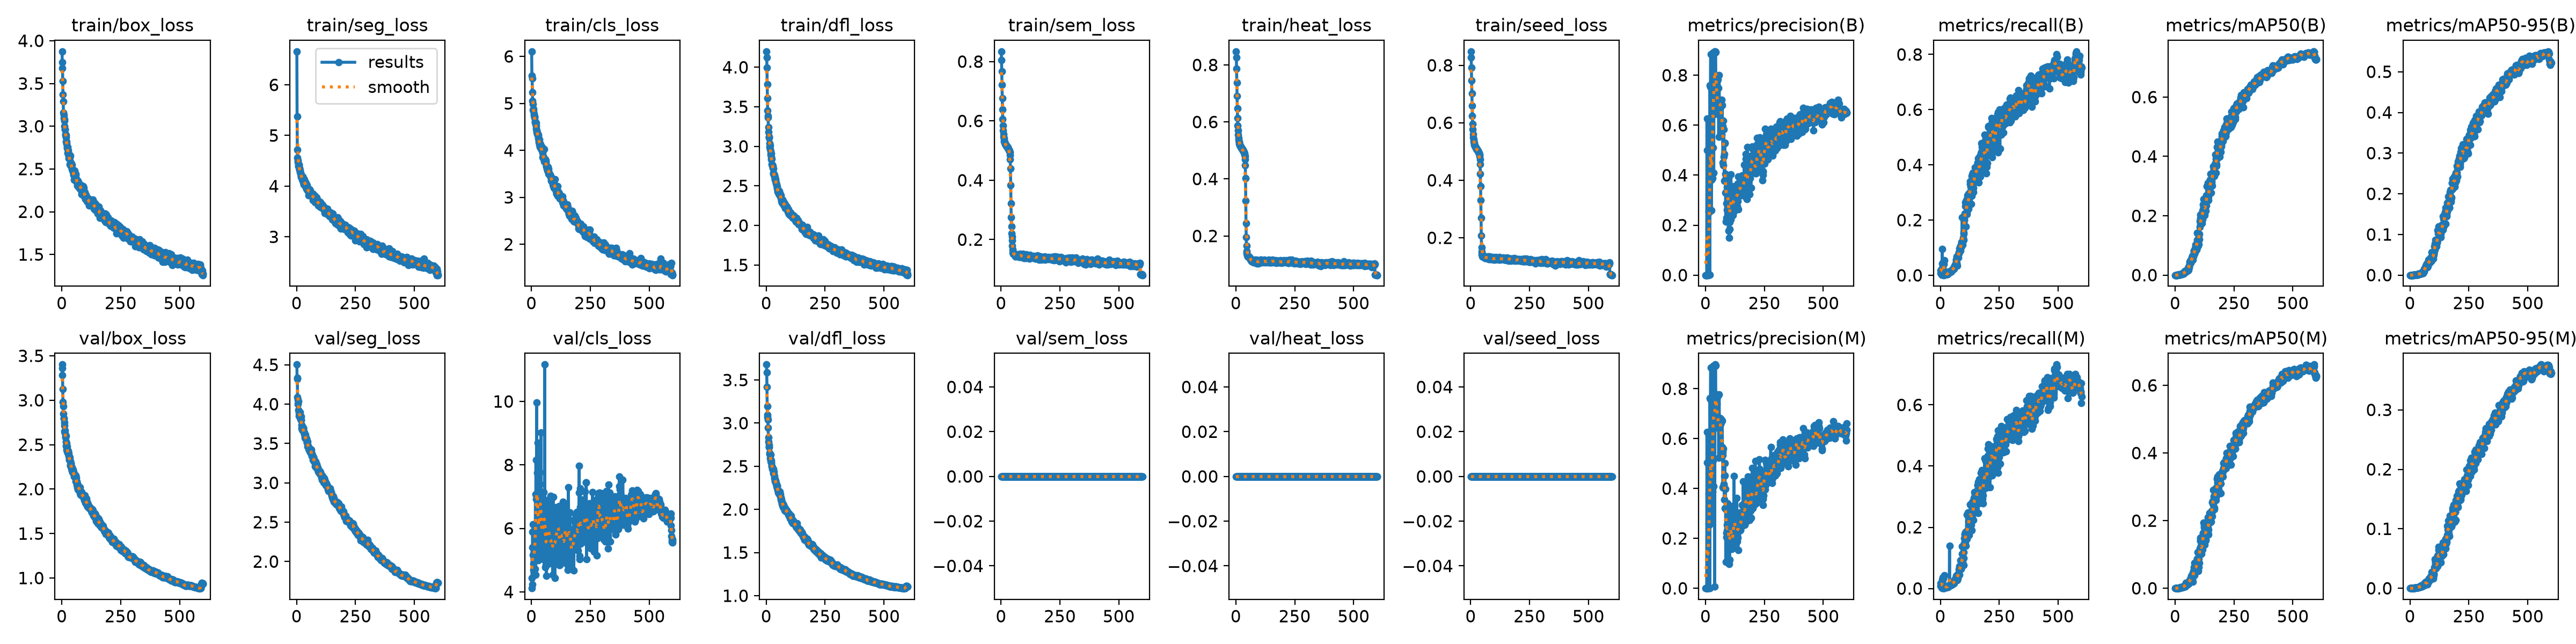

The data file committed next to this chart (first rows):
epoch, time, train/box_loss, train/seg_loss, train/cls_loss, train/dfl_loss, train/sem_loss, train/heat_loss, train/seed_loss, metrics/precision(B), metrics/recall(B), metrics/mAP50(B), metrics/mAP50-95(B), metrics/precision(M), metrics/recall(M), metrics/mAP50(M), metrics/mAP50-95(M), val/box_loss, val/seg_loss, val/cls_loss, val/dfl_loss, val/sem_loss, val/heat_loss, val/seed_loss
1, 34.76, 3.875, 6.66, 6.106, 4.2, 0.8342, 0.8475, 0.8482, 3e-05, 0.00779, 0, 0, 0.00016, 0.00767, 1e-05, 0, 3.401, 4.502, 4.114, 3.679, 0, 0, 0
2, 65.37, 3.749, 5.379, 5.588, 4.126, 0.8057, 0.826, 0.8266, 0.00016, 0.01805, 7e-05, 1e-05, 0.00015, 0.01694, 2e-05, 0, 3.364, 4.337, 4.44, 3.589, 0, 0, 0
3, 95.1, 3.681, 4.723, 5.538, 3.997, 0.7672, 0.7866, 0.7914, 0.00015, 0.01446, 3e-05, 0, 0.00015, 0.01078, 2e-05, 0, 3.282, 4.323, 5.406, 3.423, 0, 0, 0
4, 124.7, 3.532, 4.564, 5.23, 3.787, 0.7214, 0.7386, 0.7475, 0.00026, 0.01914, 3e-05, 1e-05, 0.00014, 0.00759, 1e-05, 0, 3.124, 4.086, 4.24, 3.199, 0, 0, 0
5, 154.6, 3.373, 4.511, 5.058, 3.607, 0.6765, 0.6902, 0.7019, 0.00015, 0.02429, 5e-05, 1e-05, 0.00012, 0.01921, 3e-05, 1e-05, 2.981, 4.054, 5.9, 3.098, 0, 0, 0
6, 184.4, 3.291, 4.471, 4.985, 3.45, 0.6377, 0.6481, 0.66, 0.6258, 0.00237, 0.00014, 2e-05, 0.6257, 0.00194, 0.00012, 2e-05, 2.931, 4.002, 5.17, 3.074, 0, 0, 0
7, 214.9, 3.16, 4.412, 4.854, 3.385, 0.6068, 0.6139, 0.6244, 0.5006, 0.00119, 0.0001, 2e-05, 0.5033, 0.00065, 0.00068, 0.00014, 2.846, 4.035, 6.135, 3.041, 0, 0, 0
8, 244.6, 3.132, 4.395, 4.884, 3.364, 0.5834, 0.5878, 0.5967, 0.00058, 0.09514, 0.00018, 4e-05, 0.00031, 0.02182, 0.00015, 2e-05, 2.8, 3.923, 4.902, 2.946, 0, 0, 0
9, 274.8, 3.093, 4.417, 4.84, 3.241, 0.568, 0.5695, 0.5766, 0.00041, 0.04315, 0.0008, 0.00016, 0.00031, 0.02891, 0.00071, 9e-05, 2.793, 3.894, 4.694, 2.834, 0, 0, 0
10, 304.9, 3.081, 4.427, 4.78, 3.184, 0.5554, 0.5553, 0.5611, 0.00108, 0.04241, 0.00093, 0.00014, 0.00055, 0.03537, 0.00043, 8e-05, 2.753, 3.851, 5.103, 2.786, 0, 0, 0
11, 334.7, 3.065, 4.363, 4.748, 3.117, 0.5458, 0.5444, 0.5491, 0.0002, 0.03357, 0.00045, 6e-05, 0.00017, 0.02871, 0.00012, 2e-05, 2.713, 3.899, 5.064, 2.749, 0, 0, 0
12, 364.7, 3, 4.326, 4.724, 3.118, 0.5401, 0.5373, 0.5415, 0.00134, 0.04517, 0.00034, 7e-05, 0.00068, 0.03219, 0.00032, 6e-05, 2.65, 3.863, 5.334, 2.722, 0, 0, 0
13, 394.3, 2.967, 4.328, 4.704, 3.109, 0.5346, 0.5315, 0.5352, 0.00074, 0.04901, 0.0005, 0.0001, 0.3791, 0.00086, 0.00082, 0.00023, 2.662, 3.845, 5.276, 2.721, 0, 0, 0
14, 424.6, 2.966, 4.273, 4.726, 3.037, 0.5308, 0.5268, 0.53, 0.2552, 0.00076, 0.00058, 0.00021, 0.2595, 0.00086, 0.00051, 0.00022, 2.632, 3.895, 5.436, 2.656, 0, 0, 0
15, 454.7, 2.906, 4.318, 4.597, 2.993, 0.528, 0.5236, 0.5265, 0.00107, 0.04096, 0.00088, 0.00025, 0.2546, 0.00372, 0.00088, 0.00027, 2.582, 3.83, 5.021, 2.64, 0, 0, 0
16, 484.5, 2.895, 4.265, 4.623, 3.015, 0.5263, 0.5208, 0.5237, 0.2535, 0.00173, 0.00076, 0.00022, 0.2557, 0.00097, 0.00074, 0.00023, 2.594, 3.835, 4.728, 2.637, 0, 0, 0
17, 514.8, 2.894, 4.258, 4.568, 2.965, 0.5234, 0.5183, 0.5208, 0.3793, 0.0054, 0.00163, 0.00043, 0.3909, 0.00356, 0.00163, 0.00047, 2.535, 3.807, 7.082, 2.591, 0, 0, 0
18, 545, 2.82, 4.2, 4.567, 2.893, 0.5212, 0.5164, 0.5186, 0.00097, 0.05368, 0.00085, 0.00019, 0.00064, 0.04233, 0.00056, 0.00011, 2.6, 3.846, 4.537, 2.636, 0, 0, 0
19, 574.9, 2.867, 4.179, 4.58, 2.936, 0.5204, 0.5149, 0.5172, 0.7597, 0.00507, 0.00222, 0.00048, 0.7631, 0.00497, 0.00256, 0.00066, 2.489, 3.795, 8.163, 2.564, 0, 0, 0
20, 605.2, 2.823, 4.206, 4.512, 2.912, 0.5194, 0.5131, 0.5154, 0.3835, 0.00291, 0.00162, 0.00057, 0.3825, 0.00259, 0.00131, 0.00025, 2.514, 3.801, 6.926, 2.567, 0, 0, 0
21, 635, 2.796, 4.183, 4.462, 2.866, 0.5165, 0.5112, 0.5132, 0.7536, 0.01339, 0.0019, 0.00047, 0.7577, 0.0068, 0.00168, 0.00045, 2.442, 3.737, 5.074, 2.542, 0, 0, 0
22, 665.2, 2.756, 4.183, 4.393, 2.839, 0.5175, 0.5107, 0.5128, 0.8848, 0.00669, 0.00257, 0.0007, 0.8855, 0.00658, 0.00244, 0.00073, 2.478, 3.691, 9.974, 2.545, 0, 0, 0
23, 695.6, 2.742, 4.178, 4.426, 2.843, 0.5161, 0.5093, 0.5114, 0.3866, 0.00313, 0.00242, 0.00082, 0.3923, 0.0041, 0.00288, 0.00096, 2.425, 3.72, 5.924, 2.5, 0, 0, 0
24, 725.9, 2.759, 4.131, 4.346, 2.776, 0.5129, 0.5072, 0.5092, 0.2583, 0.00648, 0.00232, 0.00067, 0.2621, 0.00561, 0.00231, 0.00071, 2.42, 3.674, 7.756, 2.506, 0, 0, 0
25, 756, 2.688, 4.121, 4.382, 2.768, 0.5135, 0.5065, 0.5085, 0.2593, 0.00507, 0.00272, 0.00081, 0.262, 0.00464, 0.00264, 0.00084, 2.405, 3.687, 7.113, 2.485, 0, 0, 0
26, 786.1, 2.693, 4.185, 4.339, 2.757, 0.5132, 0.5059, 0.5079, 0.3825, 0.00464, 0.00239, 0.00063, 0.3888, 0.00399, 0.00235, 0.00072, 2.433, 3.666, 8.697, 2.467, 0, 0, 0
27, 816, 2.719, 4.124, 4.329, 2.754, 0.5106, 0.504, 0.5061, 0.3861, 0.00443, 0.00244, 0.00066, 0.3883, 0.00432, 0.0021, 0.0006, 2.415, 3.692, 6.033, 2.466, 0, 0, 0
28, 846.1, 2.674, 4.133, 4.3, 2.726, 0.5093, 0.5029, 0.505, 0.3855, 0.00486, 0.00285, 0.00084, 0.387, 0.00497, 0.00279, 0.00084, 2.41, 3.695, 6.411, 2.468, 0, 0, 0
29, 876.1, 2.657, 4.068, 4.339, 2.722, 0.5094, 0.502, 0.5042, 0.3884, 0.0041, 0.00337, 0.001, 0.3884, 0.00389, 0.00279, 0.00085, 2.402, 3.698, 4.993, 2.467, 0, 0, 0
30, 906.3, 2.627, 4.144, 4.257, 2.665, 0.5079, 0.5007, 0.5029, 0.7666, 0.00421, 0.0045, 0.00131, 0.7687, 0.0041, 0.00375, 0.0012, 2.371, 3.651, 5.23, 2.415, 0, 0, 0
31, 936.5, 2.624, 4.033, 4.176, 2.649, 0.5068, 0.4993, 0.5017, 0.5109, 0.00604, 0.00394, 0.00116, 0.5132, 0.00551, 0.00316, 0.00106, 2.328, 3.649, 6.488, 2.421, 0, 0, 0
32, 966.5, 2.669, 4.122, 4.209, 2.648, 0.5045, 0.4975, 0.5, 0.8917, 0.00561, 0.00419, 0.00131, 0.8914, 0.00497, 0.00299, 0.00084, 2.332, 3.642, 5.054, 2.407, 0, 0, 0
33, 996.5, 2.554, 4.047, 4.226, 2.643, 0.5037, 0.4964, 0.4989, 0.6408, 0.00885, 0.00545, 0.00141, 0.6422, 0.0082, 0.00561, 0.00131, 2.36, 3.621, 7.027, 2.435, 0, 0, 0
34, 1027, 2.629, 4.066, 4.122, 2.639, 0.5019, 0.4948, 0.4974, 0.8913, 0.00842, 0.00829, 0.0029, 0.8902, 0.00756, 0.00457, 0.00147, 2.329, 3.601, 6.413, 2.388, 0, 0, 0
35, 1057, 2.654, 4.049, 4.152, 2.618, 0.4996, 0.4926, 0.4954, 0.409, 0.00819, 0.00561, 0.00179, 0.4099, 0.00733, 0.00457, 0.00152, 2.314, 3.597, 5.338, 2.364, 0, 0, 0
36, 1087, 2.541, 4.098, 4.072, 2.594, 0.4971, 0.4896, 0.4928, 0.7632, 0.01058, 0.00532, 0.00179, 0.7616, 0.00928, 0.00421, 0.00164, 2.275, 3.57, 7.397, 2.351, 0, 0, 0
37, 1117, 2.559, 4.065, 4.126, 2.577, 0.493, 0.4861, 0.4894, 0.889, 0.01339, 0.00711, 0.0022, 0.8909, 0.00853, 0.00577, 0.00185, 2.264, 3.61, 7.764, 2.325, 0, 0, 0
38, 1147, 2.575, 3.997, 4.128, 2.614, 0.4845, 0.4791, 0.4834, 0.8954, 0.01079, 0.00901, 0.00297, 0.8937, 0.00918, 0.00513, 0.00155, 2.288, 3.583, 6.327, 2.342, 0, 0, 0
39, 1177, 2.556, 4.06, 4.074, 2.585, 0.4697, 0.4692, 0.4735, 0.719, 0.01359, 0.0076, 0.00231, 0.00705, 0.1386, 0.00712, 0.00212, 2.29, 3.556, 7.065, 2.334, 0, 0, 0
40, 1207, 2.562, 3.972, 4.046, 2.571, 0.4396, 0.4486, 0.456, 0.7688, 0.01371, 0.00761, 0.0024, 0.7681, 0.01058, 0.00736, 0.00231, 2.255, 3.557, 9.019, 2.332, 0, 0, 0
41, 1238, 2.53, 3.943, 4.035, 2.534, 0.3838, 0.4035, 0.4227, 0.8906, 0.01339, 0.01082, 0.00354, 0.8907, 0.01058, 0.00813, 0.00294, 2.234, 3.565, 5.575, 2.297, 0, 0, 0
42, 1268, 2.505, 4.005, 4.024, 2.533, 0.3221, 0.3239, 0.3793, 0.8945, 0.01112, 0.01331, 0.00401, 0.8971, 0.00961, 0.0098, 0.00313, 2.241, 3.554, 5.608, 2.304, 0, 0, 0
43, 1298, 2.549, 3.949, 4.017, 2.511, 0.2744, 0.2449, 0.3302, 0.8932, 0.01209, 0.01186, 0.00399, 0.8939, 0.01187, 0.00795, 0.00258, 2.211, 3.506, 5.443, 2.269, 0, 0, 0
44, 1328, 2.498, 4.024, 4.068, 2.519, 0.2435, 0.1949, 0.2693, 0.7603, 0.01408, 0.00965, 0.00335, 0.6649, 0.01257, 0.00567, 0.0015, 2.21, 3.517, 5.384, 2.283, 0, 0, 0
45, 1358, 2.5, 3.986, 4.005, 2.479, 0.2214, 0.1654, 0.2068, 0.7465, 0.01327, 0.01238, 0.0035, 0.7705, 0.01058, 0.00856, 0.00248, 2.204, 3.537, 6.362, 2.276, 0, 0, 0
46, 1388, 2.48, 3.974, 4.035, 2.49, 0.2103, 0.1466, 0.1665, 0.7289, 0.01623, 0.01388, 0.00452, 0.693, 0.01084, 0.01598, 0.00439, 2.191, 3.461, 5.44, 2.253, 0, 0, 0
47, 1418, 2.485, 3.909, 3.944, 2.47, 0.1976, 0.1395, 0.1516, 0.7781, 0.01329, 0.01151, 0.00363, 0.7765, 0.0123, 0.0092, 0.003, 2.217, 3.521, 5.924, 2.273, 0, 0, 0
48, 1448, 2.47, 3.95, 3.855, 2.447, 0.18, 0.1335, 0.1423, 0.6454, 0.01673, 0.01473, 0.00523, 0.7398, 0.01505, 0.01231, 0.00376, 2.181, 3.467, 6.42, 2.223, 0, 0, 0
49, 1478, 2.435, 3.907, 3.88, 2.429, 0.1669, 0.1313, 0.1397, 0.6458, 0.01781, 0.01352, 0.00401, 0.645, 0.01511, 0.01323, 0.00347, 2.194, 3.472, 5.683, 2.234, 0, 0, 0
50, 1508, 2.43, 3.822, 3.869, 2.418, 0.1562, 0.1278, 0.1354, 0.7802, 0.01943, 0.01695, 0.00617, 0.7737, 0.015, 0.01072, 0.00336, 2.18, 3.431, 5.838, 2.212, 0, 0, 0
51, 1538, 2.434, 3.926, 3.818, 2.425, 0.1522, 0.1274, 0.1351, 0.657, 0.02125, 0.01469, 0.00526, 0.6435, 0.01306, 0.01003, 0.00315, 2.167, 3.445, 7.137, 2.193, 0, 0, 0
52, 1568, 2.436, 3.916, 3.822, 2.405, 0.1527, 0.1288, 0.1362, 0.6612, 0.02212, 0.01956, 0.00718, 0.6513, 0.01684, 0.01116, 0.00421, 2.156, 3.433, 5.082, 2.199, 0, 0, 0
53, 1599, 2.374, 3.863, 3.83, 2.417, 0.1521, 0.1268, 0.1351, 0.7831, 0.0219, 0.01865, 0.0063, 0.771, 0.01543, 0.01132, 0.00409, 2.142, 3.425, 6.115, 2.208, 0, 0, 0
54, 1629, 2.393, 3.9, 3.764, 2.398, 0.1497, 0.1258, 0.1336, 0.7497, 0.02281, 0.02422, 0.0081, 0.6495, 0.01824, 0.015, 0.00497, 2.141, 3.417, 5.116, 2.19, 0, 0, 0
55, 1659, 2.483, 3.935, 4.026, 2.433, 0.1512, 0.1269, 0.1358, 0.6609, 0.02537, 0.01572, 0.00498, 0.6461, 0.02108, 0.01457, 0.00427, 2.156, 3.419, 6.11, 2.183, 0, 0, 0
56, 1689, 2.393, 3.913, 3.806, 2.385, 0.1503, 0.1267, 0.1344, 0.554, 0.02355, 0.01663, 0.00539, 0.5241, 0.0176, 0.01492, 0.00472, 2.131, 3.427, 11.16, 2.177, 0, 0, 0
57, 1719, 2.42, 3.909, 3.822, 2.409, 0.1496, 0.1241, 0.1336, 0.686, 0.0237, 0.02529, 0.00978, 0.6741, 0.01696, 0.01373, 0.00475, 2.16, 3.408, 5.002, 2.208, 0, 0, 0
58, 1749, 2.433, 3.88, 3.803, 2.388, 0.1522, 0.1266, 0.1358, 0.7996, 0.02643, 0.03169, 0.0114, 0.7775, 0.01856, 0.01574, 0.00571, 2.146, 3.384, 4.78, 2.186, 0, 0, 0
59, 1779, 2.442, 3.855, 3.77, 2.394, 0.1507, 0.1242, 0.1344, 0.6713, 0.02906, 0.02584, 0.00929, 0.6597, 0.02175, 0.01767, 0.00544, 2.09, 3.422, 5.758, 2.151, 0, 0, 0
60, 1809, 2.38, 3.846, 3.726, 2.372, 0.1464, 0.1214, 0.1314, 0.6754, 0.03503, 0.02698, 0.00903, 0.6582, 0.02831, 0.01599, 0.00498, 2.155, 3.43, 5.751, 2.175, 0, 0, 0
... 540 more rows
